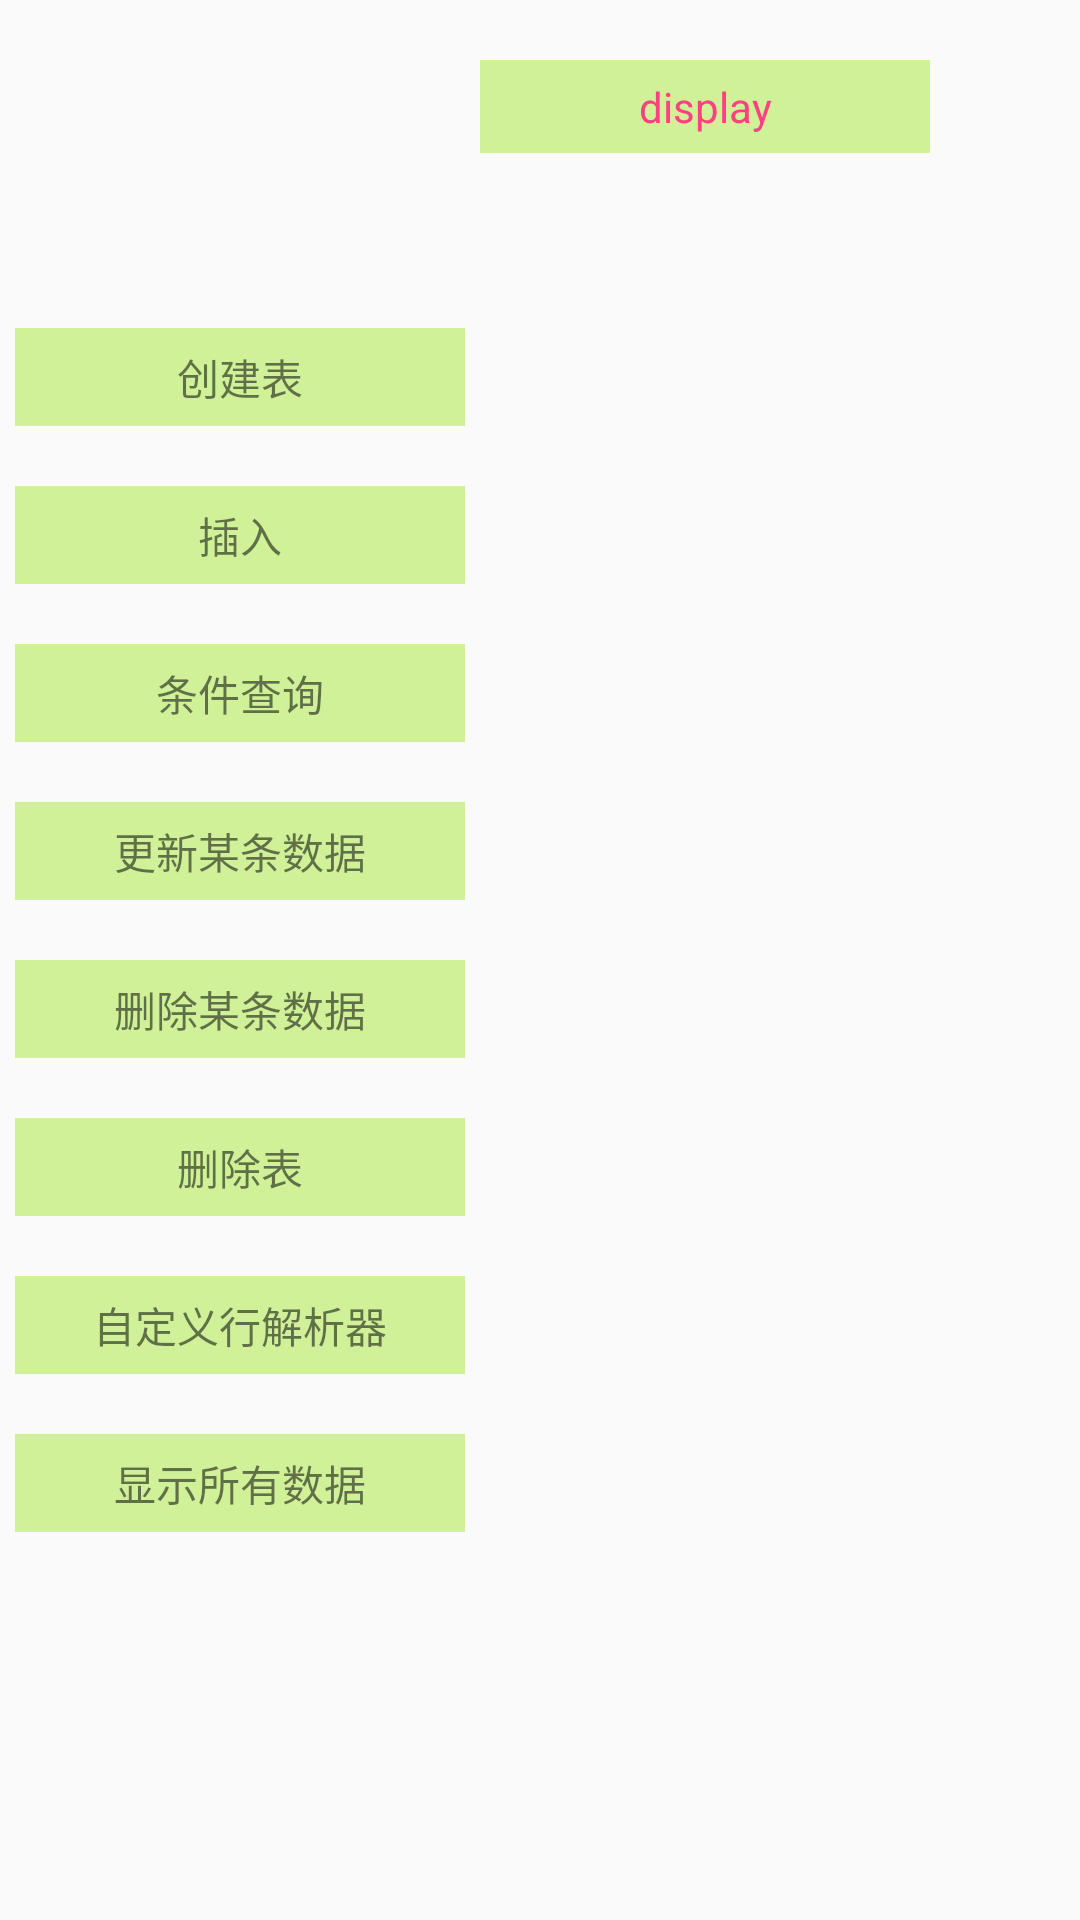

Android layout source for this screen:
<!-- AndroidManifest.xml: application theme AppTheme -->
<!-- res/layout/activity_sqlite.xml -->
<?xml version="1.0" encoding="utf-8"?>
<LinearLayout
    xmlns:android="http://schemas.android.com/apk/res/android"
    xmlns:tools="http://schemas.android.com/tools"
    android:layout_width="match_parent"
    android:layout_height="match_parent"
    android:orientation="horizontal"
    tools:context="com.cysion.ankosample.activity.CommonActivity">

    <LinearLayout
        android:layout_width="160dp"
        android:layout_height="match_parent"
        android:gravity="center"
        android:orientation="vertical">

        <TextView
            android:id="@+id/textToCreate"
            style="@style/text_common"
            android:text="创建表"
            />

        <TextView
            android:id="@+id/textToInsert"
            style="@style/text_common"
            android:text="插入"
            />

        <TextView
            android:id="@+id/textToWhereArgs"
            style="@style/text_common"
            android:text="条件查询"
            />

        <TextView
            android:id="@+id/textToUpdate"
            style="@style/text_common"
            android:text="更新某条数据"
            />

        <TextView
            android:id="@+id/textToDel"
            style="@style/text_common"
            android:text="删除某条数据"
            />


        <TextView
            android:id="@+id/textToDropTable"
            style="@style/text_common"
            android:text="删除表"
            />

        <TextView
            android:id="@+id/customRowParser"
            style="@style/text_common"
            android:text="自定义行解析器"
            />

        <TextView
            android:id="@+id/showAll"
            style="@style/text_common"
            android:text="显示所有数据"
            />

    </LinearLayout>

    <TextView
        android:id="@+id/display"
        style="@style/text_common"
        android:layout_marginRight="5dp"
        android:layout_marginTop="20dp"
        android:text="display"
        android:textColor="@color/colorAccent"
        />
</LinearLayout>
<!-- resources referenced by this layout -->
<resources>
  <color name="colorAccent">#FF4081</color>
  <style name="text_common">
          <item name="android:layout_width">150dp</item>
          <item name="android:layout_height">wrap_content</item>
          <item name="android:layout_marginBottom">20dp</item>
          <item name="android:background">@color/light_green</item>
          <item name="android:gravity">center</item>
          <item name="android:padding">6dp</item>
      </style>
  <style name="AppTheme" parent="Theme.AppCompat.Light.DarkActionBar">
          
          <item name="colorPrimary">@color/colorPrimary</item>
          <item name="colorPrimaryDark">@color/colorPrimaryDark</item>
          <item name="colorAccent">@color/colorAccent</item>
      </style>
  <color name="light_green">#aaBCEE68</color>
  <color name="colorPrimary">#3F51B5</color>
  <color name="colorPrimaryDark">#303F9F</color>
</resources>
